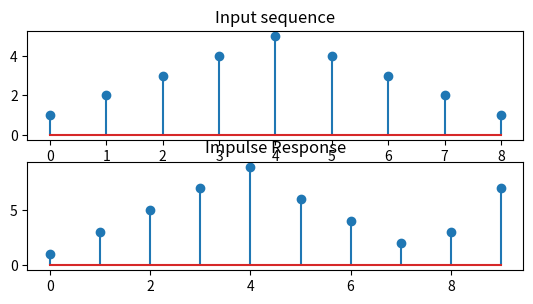

Generate this figure with matplotlib: (Note: this script raises an exception after producing the figure.)
#!/usr/bin/env python

import matplotlib.pyplot as plt
import scipy
#Will demostrate the conv function

u = [1,2,3,4,5,4,3,2,1]
v = [1,3,5,7,9,6,4,2,3,7]

plt.subplot(311)
plt.stem(u)
plt.title('Input sequence')


plt.subplot(312)
plt.stem(v)
plt.title('Impulse Response')

w = scipy.convolve(u,v)
plt.subplot(313)
plt.stem(w)
plt.title('Convolve U * V')

plt.show()
